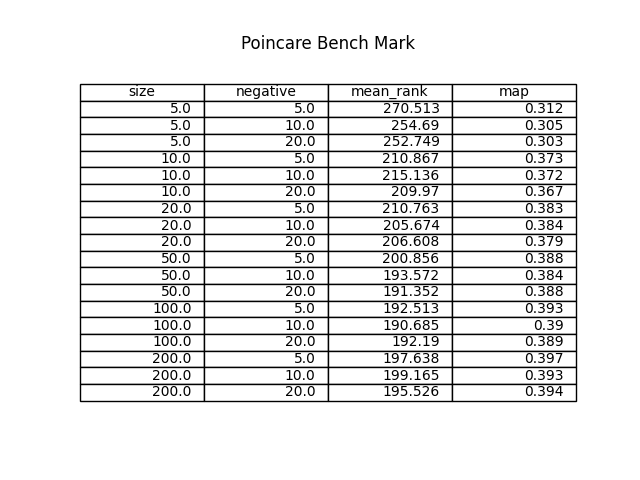

Values plotted in this chart, from the file beside it:
size, negative, mean_rank, map
5, 5, 270.5, 0.3121
5, 10, 254.7, 0.3051
5, 20, 252.7, 0.3032
10, 5, 210.9, 0.373
10, 10, 215.1, 0.3724
10, 20, 210, 0.3668
20, 5, 210.8, 0.3829
20, 10, 205.7, 0.3843
20, 20, 206.6, 0.3787
50, 5, 200.9, 0.3877
50, 10, 193.6, 0.3842
50, 20, 191.4, 0.3875
100, 5, 192.5, 0.3925
100, 10, 190.7, 0.3902
100, 20, 192.2, 0.389
200, 5, 197.6, 0.3975
200, 10, 199.2, 0.3933
200, 20, 195.5, 0.3941
